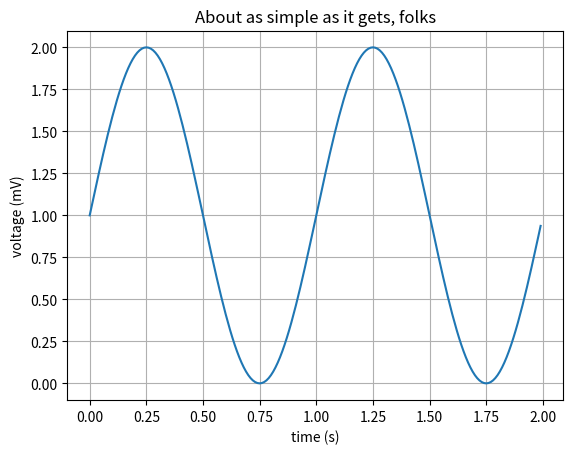
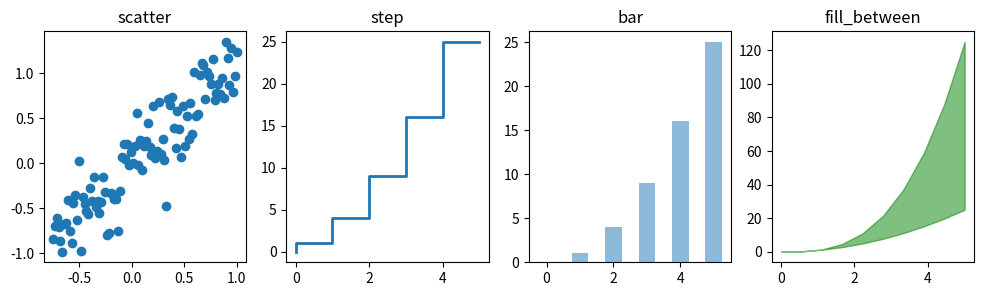
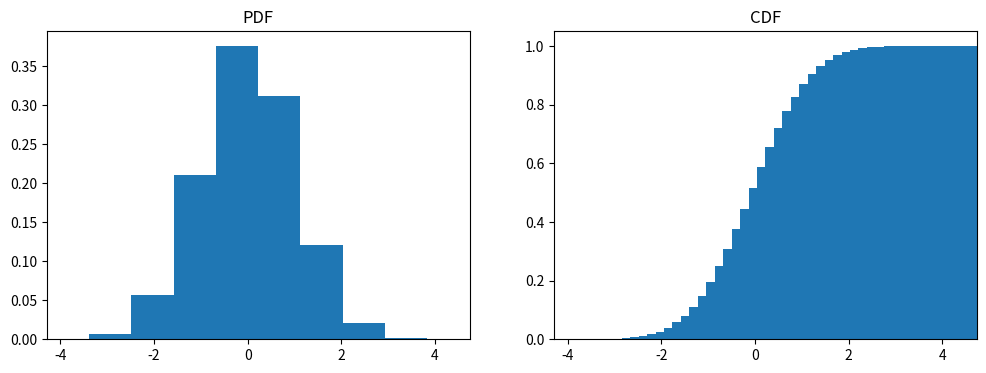
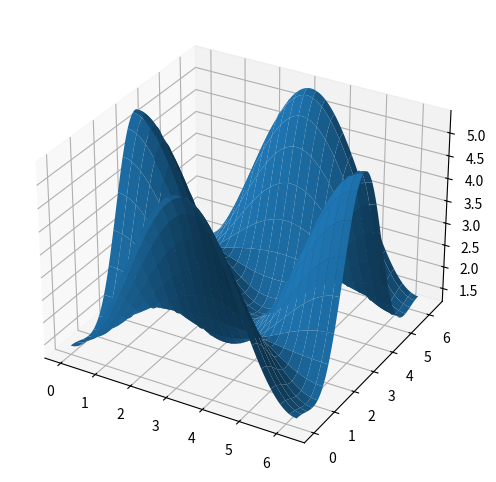

Python code for these plots, in order: (Note: this script raises an exception after producing the figures.)
import numpy as np
from matplotlib import pyplot as plt

# Data for plotting
t = np.arange(0.0, 2.0, 0.01)
s = 1 + np.sin(2 * np.pi * t)

fig, ax = plt.subplots()
ax.plot(t, s)

ax.set(xlabel='time (s)', ylabel='voltage (mV)',
       title='About as simple as it gets, folks')
ax.grid()

x = np.linspace(0, 5, 10)
x2 = np.linspace(-0.75, 1., 100)
n = np.array([0,1,2,3,4,5])

fig, axes = plt.subplots(1, 4, figsize=(12,3))

axes[0].scatter(x2, x2 + 0.25*np.random.randn(len(x2)))
axes[0].set_title("scatter")

axes[1].step(n, n**2, lw=2)
axes[1].set_title("step")

axes[2].bar(n, n**2, align="center", width=0.5, alpha=0.5)
axes[2].set_title("bar")

axes[3].fill_between(x, x**2, x**3, color="green", alpha=0.5);
axes[3].set_title("fill_between");

n = np.random.randn(100000)
fig, axes = plt.subplots(1, 2, figsize=(12,4))

axes[0].hist(n, density=True)
axes[0].set_title("PDF")
axes[0].set_xlim((min(n), max(n)))

axes[1].hist(n, cumulative=True, density=True, bins=50)
axes[1].set_title("CDF")
axes[1].set_xlim((min(n), max(n)));

from mpl_toolkits.mplot3d.axes3d import Axes3D

phi = np.linspace(0, 2*np.pi, 100)
X, Y = np.meshgrid(phi, phi)
Z = 2 + 0.7 - 2 * np.cos(Y) * np.cos(X) - 0.7 * np.cos(np.pi - 2*Y)

fig = plt.figure(figsize=(14,6))
ax = fig.add_subplot(1, 1, 1, projection='3d')
p = ax.plot_surface(X, Y, Z, rstride=4, cstride=4, linewidth=0)

theta = 2 * np.pi * r # the independent coordinate
radius = np.arange(0, 2, 0.01) # the 'dependent' coordinate

# replace these lines
plt.plot(theta, radius)
plt.xlabel(r'$\theta$')
plt.ylabel(r'$r(\theta)$')
plt.title('A non-polar plot of polar variables')

x = radius * np.cos(theta)
y = radius * np.sin(theta)

# generate your figure, axes, plots, and annotations here

